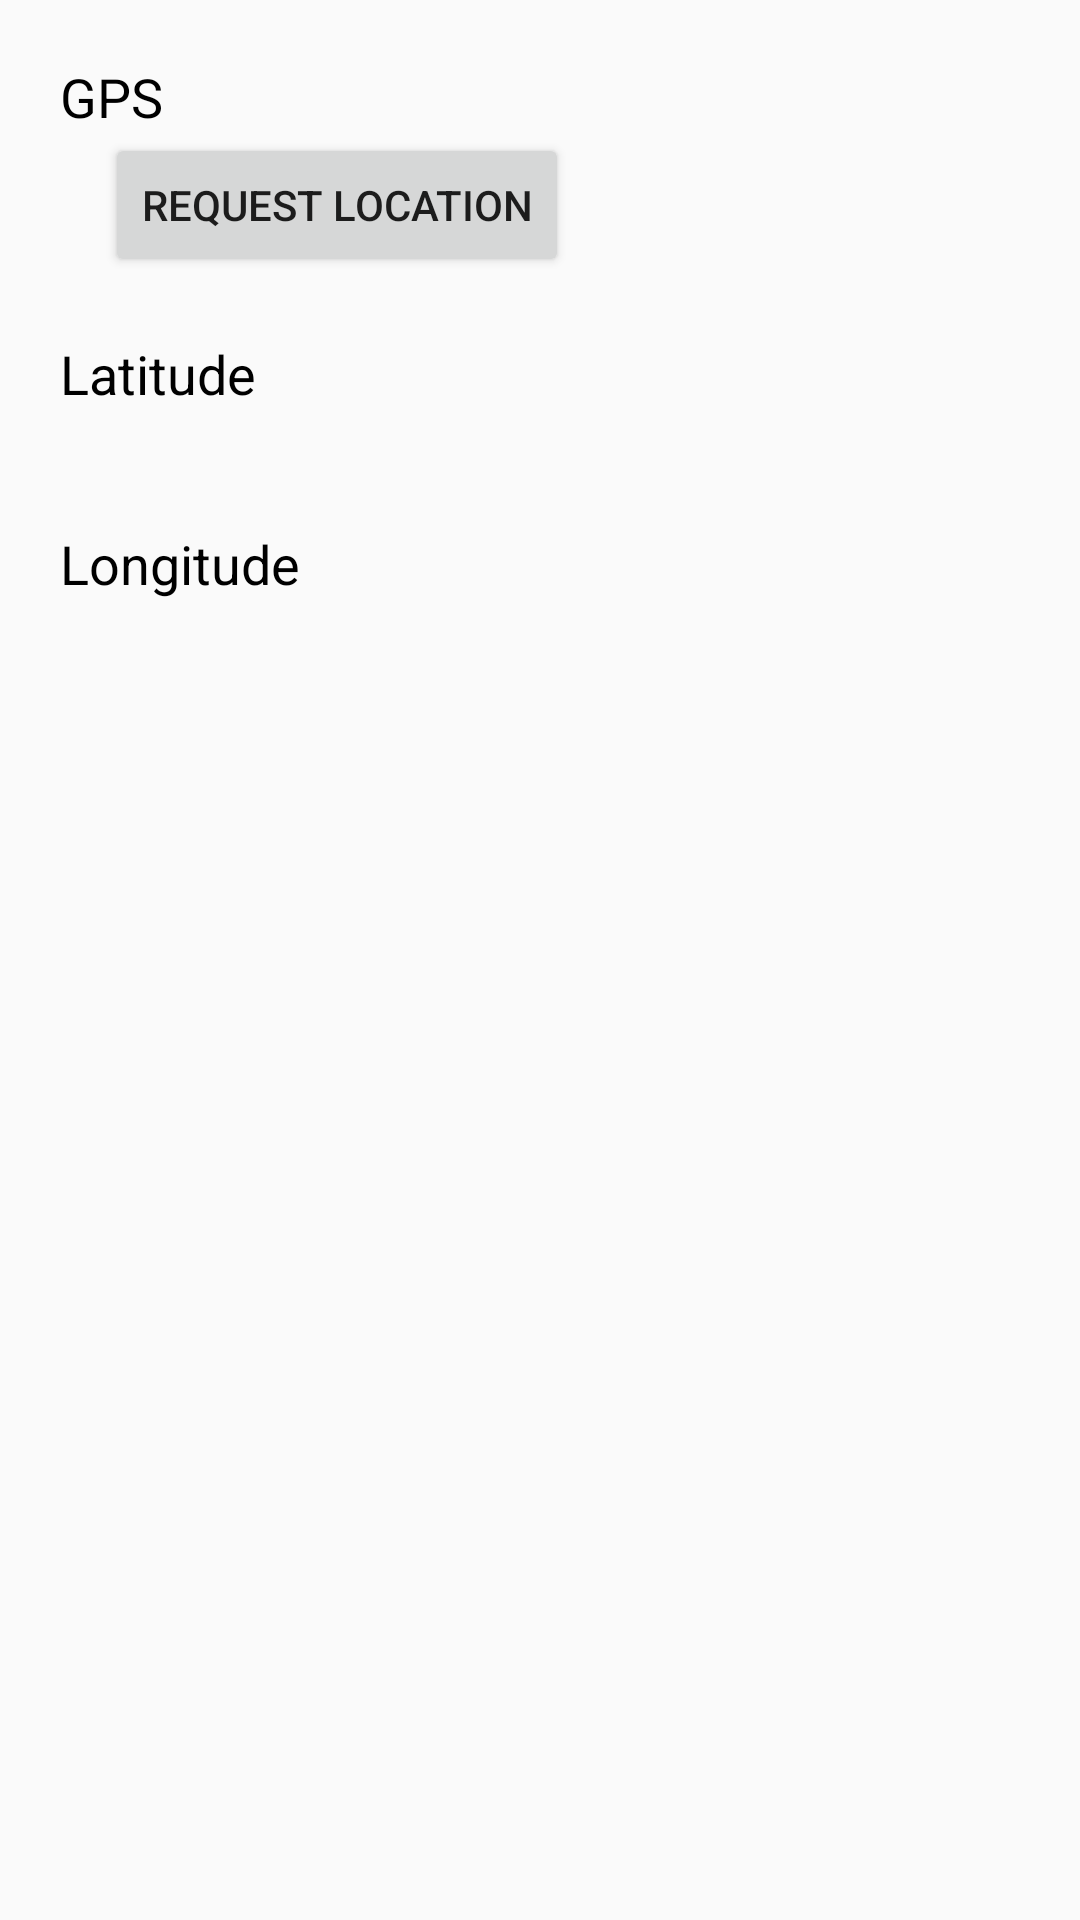

The Android layout XML behind this screen, and the referenced resources:
<!-- AndroidManifest.xml: application theme AppTheme -->
<!-- res/layout/fragment_map.xml -->
<?xml version="1.0" encoding="utf-8"?>
<LinearLayout xmlns:android="http://schemas.android.com/apk/res/android"
    xmlns:tools="http://schemas.android.com/tools"
    tools:context=".NavigationDrawerFragment"
    style="@style/LinearLayout">

    <TextView
        android:text="GPS"
        style="@style/elementHeading"
        />

    <Button
        android:layout_width="wrap_content"
        android:layout_height="wrap_content"
        android:text="Request location"
        android:id="@+id/requestLocationUpdate"
        style="@style/intendedText"/>

    <TextView
        android:text="Latitude"
        style="@style/elementHeading"/>

    <TextView
        android:layout_width="wrap_content"
        android:layout_height="wrap_content"
        android:textAppearance="?android:attr/textAppearanceSmall"
        android:id="@+id/latitude"
        style="@style/intendedText"/>


    <TextView
        android:text="Longitude"
        style="@style/elementHeading"/>

    <TextView
        android:layout_width="wrap_content"
        android:layout_height="wrap_content"
        android:textAppearance="?android:attr/textAppearanceSmall"
        android:id="@+id/longitude"
        style="@style/intendedText"/>

</LinearLayout>
<!-- resources referenced by this layout -->
<resources>
  <style name="LinearLayout">
          <item name="android:orientation">vertical</item>
          <item name="android:layout_width">match_parent</item>
          <item name="android:layout_height">match_parent</item>
          <item name="android:paddingLeft">20dp</item>
          <item name="android:paddingRight">20dp</item>
      </style>
  <style name="elementHeading">
          <item name="android:layout_marginTop">20dp</item>
          <item name="android:layout_width">wrap_content</item>
          <item name="android:layout_height">wrap_content</item>
          <item name="android:textAppearance">?android:attr/textAppearanceMedium</item>
          <item name="android:textColor">#000000</item>
      </style>
  <style name="intendedText">
          <item name="android:layout_marginLeft">15dp</item>
      </style>
  <style name="AppTheme" parent="Theme.AppCompat.Light">
          
          
          
          <item name="colorPrimary">@color/colorPrimary</item>
          <item name="colorPrimaryDark">@color/colorPrimaryDark</item>
          <item name="colorAccent">@color/colorAccent</item>
          <item name="drawerArrowStyle">@style/DrawerArrowStyle</item>
      </style>
  <color name="colorPrimary">@android:color/holo_green_light</color>
  <color name="colorPrimaryDark">@android:color/holo_green_dark</color>
  <color name="colorAccent">@android:color/holo_blue_light</color>
  <style name="DrawerArrowStyle" parent="Widget.AppCompat.DrawerArrowToggle">
          <item name="spinBars">true</item>
          <item name="color">@android:color/white</item>
      </style>
</resources>
